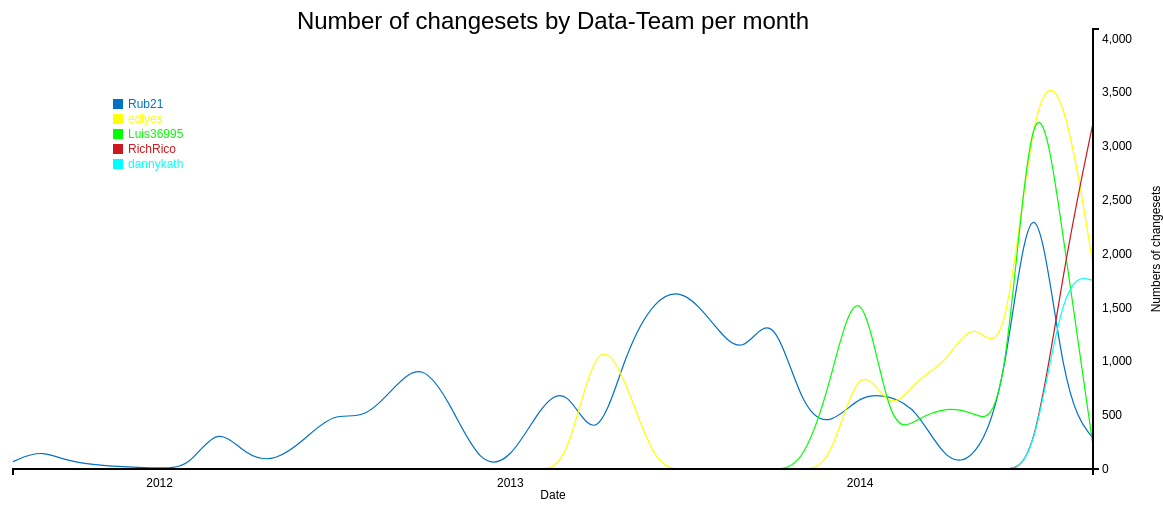
D3 v3 page, settled after 480 driven frames (8 s of simulated time); the page loaded 1 data file(s).


        var margin = {top: 30, right: 70, bottom: 30, left: 50};
        var width = 1200 - margin.left - margin.right;
        var height = 500 - margin.top - margin.bottom;

        var parseDate = d3.time.format("%Y-%m").parse;

        //format para toltip
        var formatTime = d3.time.format("%B %Y");


        var x = d3.time.scale()
                .range([0, width]);

        var y = d3.scale.linear()
                .range([height, 0]);

        var xAxis = d3.svg.axis().scale(x)
                .orient("bottom")
                .ticks(5);

        var yAxis = d3.svg.axis().scale(y)
                .orient("right")//posicion par al lado derecho del label de axis y
                .ticks(10);


        var valueline_Rub21 = d3.svg.line()
                .interpolate("basis")
                .x(function(d) {
                    return x(d.date);
                })
                .y(function(d) {
                    return y(d.Rub21);
                });


        var valueline_ediyes = d3.svg.line()
                .interpolate("basis")
                .x(function(d) {
                    return x(d.date);
                })
                .y(function(d) {
                    return y(d.ediyes);
                });

        var valueline_Luis36995 = d3.svg.line()
                .interpolate("basis")
                .x(function(d) {
                    return x(d.date);
                })
                .y(function(d) {
                    return y(d.Luis36995);
                });

        var valueline_dannykath = d3.svg.line()
                .interpolate("basis")
                .x(function(d) {
                    return x(d.date);
                })
                .y(function(d) {
                    return y(d.dannykath);
                });


        var valueline_RichRico = d3.svg.line()
                .interpolate("basis")
                .x(function(d) {
                    return x(d.date);
                })
                .y(function(d) {
                    return y(d.RichRico);
                });


        var svg = d3.select("body")
                .append("svg")
                .attr("width", width + margin.left + margin.right)
                .attr("height", height + margin.top + margin.bottom)
                .append("g")
                .attr("transform",
                        "translate(" + margin.left + "," + margin.top + ")");

        var div = d3.select("body").append("div")///agregamos DIV para el toltip
                .attr("class", "tooltip")
                .style("opacity", 0);


        d3.csv("team-num-changesets.csv", function(error, data) {
            data.forEach(function(d) {
                d.date = parseDate(d.date);
                //d.v1 = +d.v1;
                //d.vx = +d.vx;
                d.Rub21 = +d.Rub21;
                d.ediyes = +d.ediyes;
                d.Luis36995 = +d.Luis36995;
                d.RichRico = +d.RichRico;
                d.dannykath = +d.dannykath;
            });
            // Scale the range of the data
            x.domain(d3.extent(data, function(d) {// extent retorna el minimo y maximo simultaneamente es como to calling d3.min and d3.max simultaneously.
                return d.date;
            }));
            //y.domain([0, d3.max(data, function(d) { return d.v1; })]); cuando solo usamos 1 grafico

            y.domain([0, d3.max(data, function(d) {//cuando uasmo mas de un grafico de varios niveles en el eje y
                    return Math.max(d.Rub21, d.ediyes, d.Luis36995, d.RichRico, d.dannykath);
                })]);
            svg.append("path")
                    .attr("class", "line")
                    .style("stroke", "#0171C5")
                    .style("stroke-width", 1.2)
                    .attr("d", valueline_Rub21(data));
            svg.append("path")
                    .attr("class", "line")
                    .style("stroke", "#FF0")
                    .style("stroke-width", 1.2)
                    .attr("d", valueline_ediyes(data));
            svg.append("path")
                    .attr("class", "line")
                    .style("stroke", "#0F0")
                    .style("stroke-width", 1.2)
                    .attr("d", valueline_Luis36995(data));
            svg.append("path")
                    .attr("class", "line")
                    .style("stroke", "#CC181E")
                    .style("stroke-width", 1.2)
                    .attr("d", valueline_RichRico(data));
            svg.append("path")
                    .attr("class", "line")
                    .style("stroke", "#00FFFF")
                    .style("stroke-width", 1.2)
                    .attr("d", valueline_dannykath(data));
            svg.append("g")			// Add the X Axis
                    .attr("class", "x axis")
                    .attr("transform", "translate(0," + height + ")") //esto es para pasa el y axis al lado derecho, por defecot se ubica en el lado izquiero
                    .call(xAxis);
            svg.append("text")                // text label for the x axis
                    .attr("x", width / 2)
                    .attr("y", height + margin.bottom)
                    .style("text-anchor", "middle")
                    .text("Date");
            svg.append("g")			// Add the Y Axis
                    .attr("class", "y axis")
                    .attr("transform", "translate(" + width + ",0)")
                    .call(yAxis);
            svg.append("text")                  // Add text label for y axis
                    .attr("transform", "rotate(-90)")
                    //.attr("y", 0 - margin.left)
                    .attr("y", width + margin.right - 15)

                    // .attr("x", 0 - (height / 2))
                    .attr("x", 0 - (height / 2))
                    .attr("dy", "1em")
                    .style("text-anchor", "middle")
                    .text("Numbers of changesets");


            svg.append("text")                  //Add title of Graph
                    .attr("x", (width / 2))
                    .attr("y", 0 - (margin.top / 2) + 15)
                    .attr("text-anchor", "middle")
                    .style("font-size", "24px")
                    //.style("text-decoration", "underline")
                    .text("Number of changesets by Data-Team per month");


            svg.append("rect")
                    .attr("transform", function() {
                        // return "translate(" + (width - 10) + "," + y(data[data.length - 1].v1 - 5) + ")";//regresa el utimo elemento
                        return "translate(" + (0 - margin.left + 150) + "," + (0 - margin.top + 100) + ")";//regresa el primer  elemeto
                    })
                    .attr("width", 10)
                    .attr("height", 10)
                    .attr("dy", ".35em")
                    .attr("text-anchor", "start")
                    .style("fill", "#0171C5");

            svg.append("text")
                    .attr("transform", function() {
                        // return "translate(" + (width - 10) + "," + y(data[data.length - 1].v1 - 5) + ")";//regresa el utimo elemento
                        return "translate(" + (0 - margin.left + 165) + "," + (0 - margin.top + 105) + ")";//regresa el primer  elemeto
                    })
                    .attr("dy", ".35em")
                    .attr("text-anchor", "start")
                    .style("fill", "#0171C5")
                    .text("Rub21");

            svg.append("rect")
                    .attr("transform", function() {
                        return "translate(" + (0 - margin.left + 150) + "," + (0 - margin.top + 115) + ")";
                    })
                    .attr("width", 10)
                    .attr("height", 10)
                    .attr("dy", ".35em")
                    .attr("text-anchor", "start")
                    .style("fill", "#FF0");

            svg.append("text")
                    .attr("transform", "translate(" + (0 - margin.left + 165) + "," + (0 - margin.top + 120) + ")")
                    .attr("dy", ".35em")
                    .attr("text-anchor", "start")
                    .style("fill", "#FF0")
                    .text("ediyes");

            svg.append("rect")
                    .attr("transform", function() {
                        return "translate(" + (0 - margin.left + 150) + "," + (0 - margin.top + 130) + ")";
                    })
                    .attr("width", 10)
                    .attr("height", 10)
                    .attr("dy", ".35em")
                    .attr("text-anchor", "start")
                    .style("fill", "#0F0");

            svg.append("text")
                    .attr("transform", "translate(" + (0 - margin.left + 165) + "," + (0 - margin.top + 135) + ")")
                    .attr("dy", ".35em")
                    .attr("text-anchor", "start")
                    .style("fill", "#0F0")
                    .text("Luis36995");

            svg.append("rect")
                    .attr("transform", function() {
                        return "translate(" + (0 - margin.left + 150) + "," + (0 - margin.top + 145) + ")";
                    })
                    .attr("width", 10)
                    .attr("height", 10)
                    .attr("dy", ".35em")
                    .attr("text-anchor", "start")
                    .style("fill", "#CC181E");

            svg.append("text")
                    .attr("transform", "translate(" + (0 - margin.left + 165) + "," + (0 - margin.top + 150) + ")")
                    .attr("dy", ".35em")
                    .attr("text-anchor", "start")
                    .style("fill", "#CC181E")
                    .text("RichRico");

            svg.append("rect")
                    .attr("transform", function() {
                        return "translate(" + (0 - margin.left + 150) + "," + (0 - margin.top + 160) + ")";
                    })
                    .attr("width", 10)
                    .attr("height", 10)
                    .attr("dy", ".35em")
                    .attr("text-anchor", "start")
                    .style("fill", "#00FFFF");

            svg.append("text")
                    .attr("transform", "translate(" + (0 - margin.left + 165) + "," + (0 - margin.top + 165) + ")")
                    .attr("dy", ".35em")
                    .attr("text-anchor", "start")
                    .style("fill", "#00FFFF")
                    .text("dannykath");
            /*
             
             svg.selectAll("dot_Rub21")//agregando puntitos para datos de version =1
             .data(data)                    
             .enter()
             .append("circle")
             .attr("r", 1.5)
             .attr("cx", function(d) {
             return x(d.date);
             })
             .attr("cy", function(d) {
             return y(d.Rub21);
             })
             .style("fill", "SteelBlue");
             
             
             svg.selectAll("dot_ediyes")//agregando puntitos para datos de version >1
             .data(data)                  
             .enter()
             .append("circle")
             .attr("r", 1.5)
             .attr("cx", function(d) {
             return x(d.date);
             })
             .attr("cy", function(d) {
             return y(d.ediyes);
             })
             .style("fill", "#55aaaa");
             
             
             
             svg.selectAll("dot_Luis36995")//agregando puntitos para datos de version >1
             .data(data)               
             .enter()
             .append("circle")
             .attr("r", 1.5)
             .attr("cx", function(d) {
             return x(d.date);
             })
             .attr("cy", function(d) {
             return y(d.Luis36995);
             })
             .style("fill", "#55aaaa");
             
             
             
             
             svg.selectAll("dot_RichRico")//agregando puntitos para datos de version >1
             .data(data)
             .enter()
             .append("circle")
             .attr("r", 1.5)
             .attr("cx", function(d) {
             return x(d.date);
             })
             .attr("cy", function(d) {
             return y(d.RichRico);
             })
             .style("fill", "#CC181E");
             
             
             
             svg.selectAll("dot_dannykath")//agregando puntitos para datos de version >1
             .data(data)
             .enter()
             .append("circle")
             .attr("r", 1.5)
             .attr("cx", function(d) {
             return x(d.date);
             })
             .attr("cy", function(d) {
             return y(d.dannykath);
             })
             .style("fill", "#55aaaa");
             
             
             
             
             
             
             svg.selectAll("dot_Rub21")//insertar los toltip en el grafico para version 1
             .data(data)
             .enter().append("circle")
             .attr("r", 5)
             .attr("cx", function(d) {
             return x(d.date);
             })
             .attr("cy", function(d) {
             return y(d.Rub21);
             })
             
             .style("fill", "SteelBlue")
             .style("opacity", 0)
             .on("mouseover", function(d) {
             div.transition()
             .duration(200)
             .style("opacity", .9);
             div.html(formatTime(d.date) + "<br/><strong>Num : " + d.Rub21 + "</strong>")
             .style("left", (d3.event.pageX) + "px")
             .style("top", (d3.event.pageY - 28) + "px");
             })
             .on("mouseout", function(d) {
             div.transition()
             .duration(500)
             .style("opacity", 0);
             });
             
             
             
             
             
             
             
             
             svg.selectAll("dot_ediyes")//insertar los toltip en el grafico para version >1
             .data(data)
             .enter().append("circle")
             .attr("r", 3)
             .attr("cx", function(d) {
             return x(d.date);
             })
             .attr("cy", function(d) {
             return y(d.ediyes);
             })
             .style("fill", "#55aaaa")
             .style("opacity", 0)
             .on("mouseover", function(d) {
             div.transition()
             .duration(200)
             .style("opacity", .9);
             div.html(formatTime(d.date) + "<br/><strong>Num : " + d.ediyes + "</strong>")
             .style("left", (d3.event.pageX) + "px")
             .style("top", (d3.event.pageY - 28) + "px");
             })
             .on("mouseout", function(d) {
             div.transition()
             .duration(500)
             .style("opacity", 0);
             });
             
             
             svg.selectAll("dot_Luis36995")//insertar los toltip en el grafico para version >1
             .data(data)
             .enter().append("circle")
             .attr("r", 3)
             .attr("cx", function(d) {
             return x(d.date);
             })
             .attr("cy", function(d) {
             return y(d.Luis36995);
             })
             .style("fill", "#55aaaa")
             .style("opacity", 0)
             .on("mouseover", function(d) {
             div.transition()
             .duration(200)
             .style("opacity", .9);
             div.html(formatTime(d.date) + "<br/><strong>Num : " + d.Luis36995 + "</strong>")
             .style("left", (d3.event.pageX) + "px")
             .style("top", (d3.event.pageY - 28) + "px");
             })
             .on("mouseout", function(d) {
             div.transition()
             .duration(500)
             .style("opacity", 0);
             });
             
             
             
             
             svg.selectAll("dot_RichRico")//insertar los toltip en el grafico para version >1
             .data(data)
             .enter().append("circle")
             .attr("r", 3)
             .attr("cx", function(d) {
             return x(d.date);
             })
             .attr("cy", function(d) {
             return y(d.RichRico);
             })
             .style("fill", "#55aaaa")
             .style("opacity", 0)
             .on("mouseover", function(d) {
             div.transition()
             .duration(200)
             .style("opacity", .9);
             div.html(formatTime(d.date) + "<br/><strong>Num : " + d.RichRico + "</strong>")
             .style("left", (d3.event.pageX) + "px")
             .style("top", (d3.event.pageY - 28) + "px");
             })
             .on("mouseout", function(d) {
             div.transition()
             .duration(500)
             .style("opacity", 0);
             });
             
             
             
             svg.selectAll("dot_dannykath")//insertar los toltip en el grafico para version >1
             .data(data)
             .enter().append("circle")
             .attr("r", 3)
             .attr("cx", function(d) {
             return x(d.date);
             })
             .attr("cy", function(d) {
             return y(d.dannykath);
             })
             .style("fill", "#55aaaa")
             .style("opacity", 0)
             .on("mouseover", function(d) {
             div.transition()
             .duration(200)
             .style("opacity", .9);
             div.html(formatTime(d.date) + "<br/><strong>Num : " + d.dannykath + "</strong>")
             .style("left", (d3.event.pageX) + "px")
             .style("top", (d3.event.pageY - 28) + "px");
             })
             .on("mouseout", function(d) {
             div.transition()
             .duration(500)
             .style("opacity", 0);
             });
             
             */


        });







    

### data: team-num-changesets.csv
date, Rub21, ediyes, Luis36995, dannykath, RichRico
2011-08, 69, 0, 0, 0, 0
2011-09, 189, 0, 0, 0, 0
2011-10, 36, 0, 0, 0, 0
2012-01, 8, 0, 0, 0, 0
2012-02, 3, 0, 0, 0, 0
2012-03, 423, 0, 0, 0, 0
2012-04, 110, 0, 0, 0, 0
2012-05, 66, 0, 0, 0, 0
2012-06, 280, 0, 0, 0, 0
2012-07, 532, 0, 0, 0, 0
2012-08, 452, 0, 0, 0, 0
2012-09, 754, 0, 0, 0, 0
2012-10, 1016, 0, 0, 0, 0
2012-11, 580, 0, 0, 0, 0
2012-12, 17, 0, 0, 0, 0
2013-01, 70, 0, 0, 0, 0
2013-02, 580, 4, 0, 0, 0
2013-03, 799, 3, 0, 0, 0
2013-04, 148, 1306, 0, 0, 0
2013-05, 1091, 855, 0, 0, 0
2013-06, 1594, 0, 0, 0, 0
2013-07, 1679, 0, 0, 0, 0
2013-08, 1349, 0, 0, 0, 0
2013-09, 1011, 0, 0, 0, 0
2013-10, 1549, 0, 0, 0, 0
2013-11, 547, 0, 0, 0, 0
2013-12, 384, 0, 782, 0, 0
2014-01, 701, 1106, 1995, 0, 0
2014-02, 682, 474, 282, 0, 0
2014-03, 568, 848, 465, 0, 0
2014-04, 42, 975, 582, 0, 0
2014-05, 78, 1455, 520, 0, 0
2014-06, 694, 879, 371, 0, 0
2014-07, 3108, 3589, 4091, 0, 0
2014-08, 636, 3626, 2150, 1826, 1880
2014-09, 288, 1894, 216, 1754, 3217